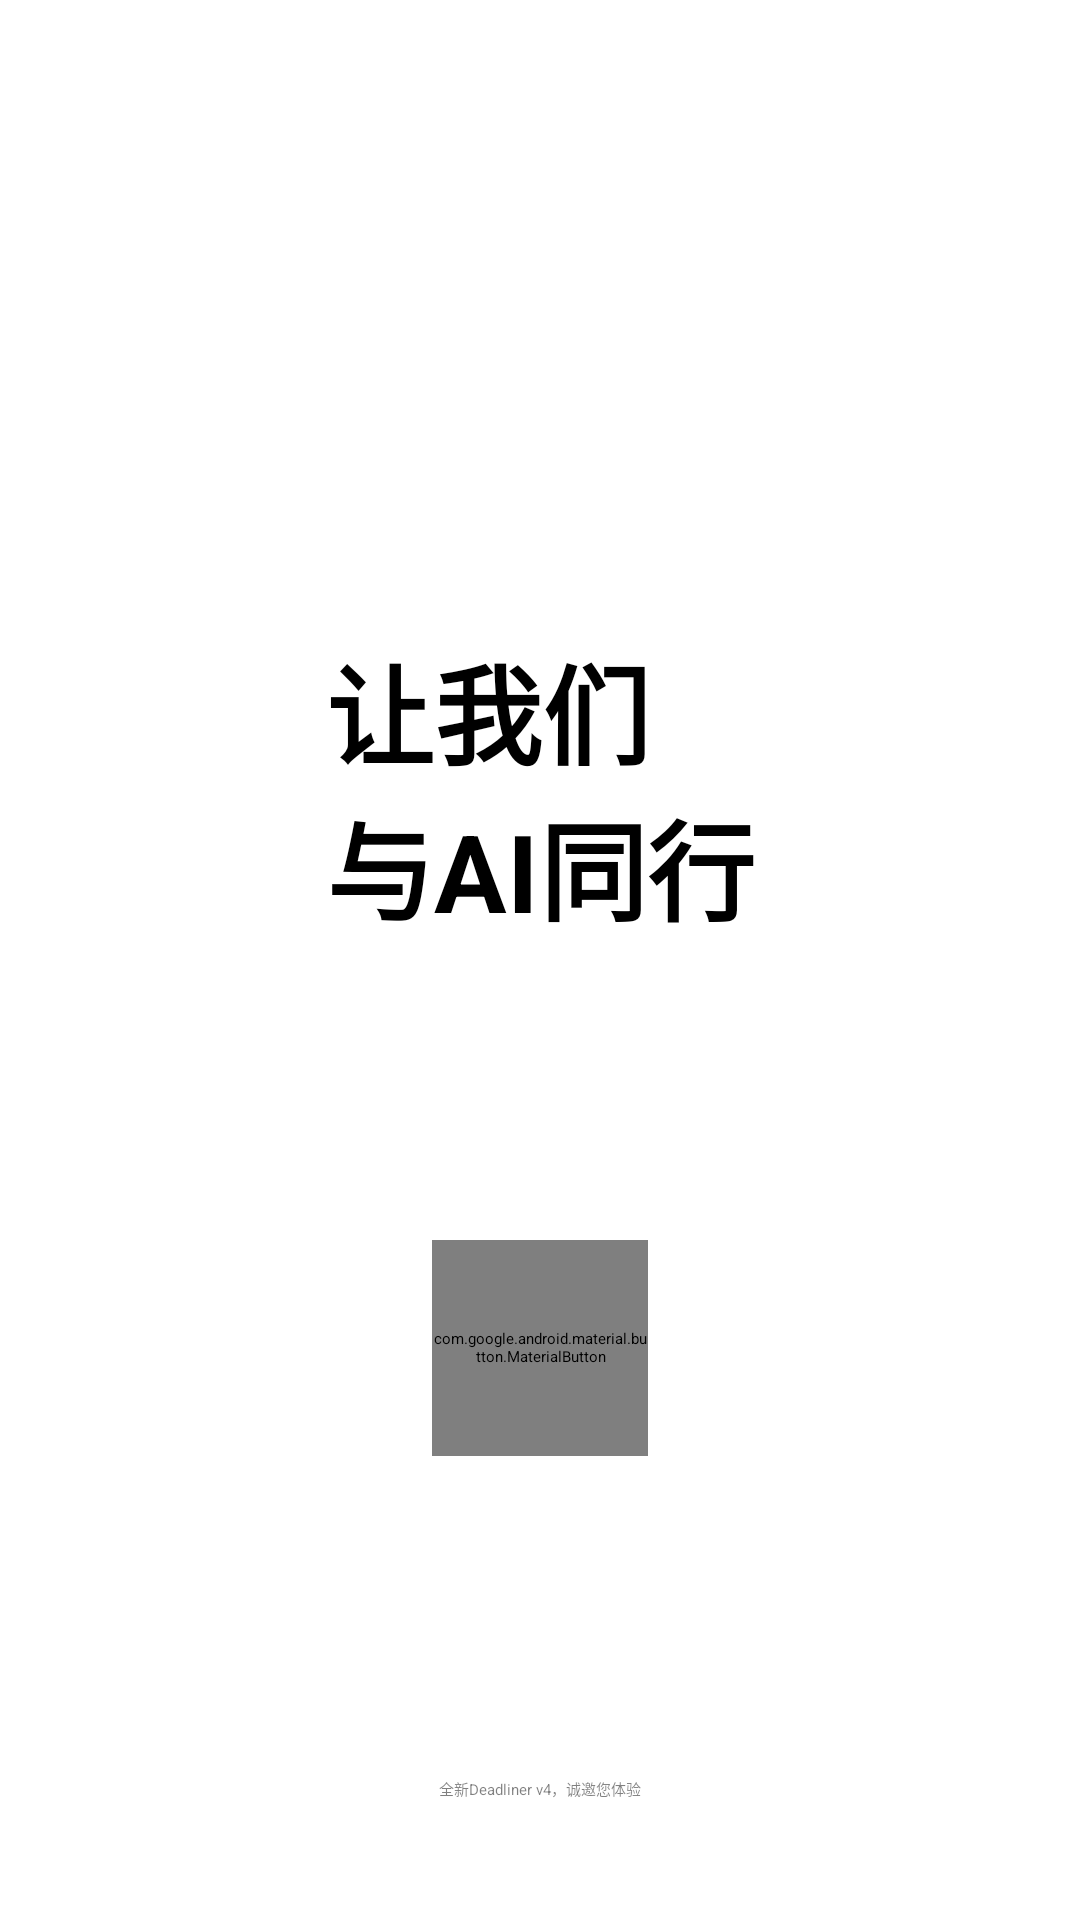

Here is an Android app screen rendered from its layout file. Give the layout XML and the strings, colors and styles it references.
<!-- AndroidManifest.xml: application theme Theme.Deadliner -->
<!-- res/layout/fragment_intro_welcome.xml -->
<androidx.constraintlayout.widget.ConstraintLayout
    xmlns:android="http://schemas.android.com/apk/res/android"
    xmlns:app="http://schemas.android.com/apk/res-auto"
    android:layout_width="match_parent"
    android:layout_height="match_parent">

    <TextView
        android:id="@+id/welcomeTextAlt"
        android:layout_width="wrap_content"
        android:layout_height="wrap_content"
        android:text="@string/welcome_version"
        android:layout_marginBottom="40dp"
        android:alpha="0.5"
        app:layout_constraintStart_toStartOf="parent"
        app:layout_constraintEnd_toEndOf="parent"
        app:layout_constraintBottom_toBottomOf="parent"/>

    
    <TextView
        android:id="@+id/welcomeText"
        android:layout_width="wrap_content"
        android:layout_height="wrap_content"
        android:layout_marginTop="192dp"
        android:layout_marginBottom="64dp"
        android:text="@string/welcome"
        android:textSize="36sp"
        android:textStyle="bold"
        app:layout_constraintTop_toTopOf="parent"
        app:layout_constraintStart_toStartOf="parent"
        app:layout_constraintEnd_toEndOf="parent"
        app:layout_constraintBottom_toTopOf="@id/circularButton"/>

    
    <com.google.android.material.button.MaterialButton
        android:id="@+id/circularButton"
        android:layout_width="72dp"
        android:layout_height="72dp"
        android:insetBottom="0dp"
        android:insetTop="0dp"
        android:layout_marginBottom="96dp"
        android:layout_marginTop="16dp"
        app:cornerRadius="36dp"
        app:icon="@drawable/ic_finish"
        app:iconSize="36dp"
        app:iconGravity="textStart"
        app:iconPadding="0dp"
        android:backgroundTint="?attr/colorPrimary"
        android:focusable="true"
        android:clickable="true"
        app:layout_constraintBottom_toBottomOf="@id/welcomeTextAlt"
        app:layout_constraintStart_toStartOf="parent"
        app:layout_constraintEnd_toEndOf="parent"
        app:layout_constraintTop_toBottomOf="@id/welcomeText" />

</androidx.constraintlayout.widget.ConstraintLayout>
<!-- resources referenced by this layout -->
<resources>
  <string name="welcome">让我们\n与AI同行</string>
  <string name="welcome_version">全新Deadliner v4，诚邀您体验</string>
  <style name="Theme.Deadliner" parent="Theme.Material3Expressive.DayNight.NoActionBar">
          
          <item name="android:windowActivityTransitions">true</item>
          <item name="colorPrimary">?attr/colorPrimary</item>
          <item name="colorOnPrimary">?attr/colorOnPrimary</item>
          <item name="colorPrimaryContainer">?attr/colorPrimaryContainer</item>
          <item name="colorSurface">?attr/colorSurface</item>
  
          <item name="snackbarStyle">@style/Widget.Custom.Snackbar</item>
      </style>
  <style name="Widget.Custom.Snackbar" parent="Widget.MaterialComponents.Snackbar">
          <item name="shapeAppearanceOverlay">@style/ShapeAppearanceOverlay.Snackbar.Corner16</item>
      </style>
  <style name="ShapeAppearanceOverlay.Snackbar.Corner16" parent="">
          <item name="cornerFamily">rounded</item>
          <item name="cornerSize">16dp</item>
      </style>
</resources>
